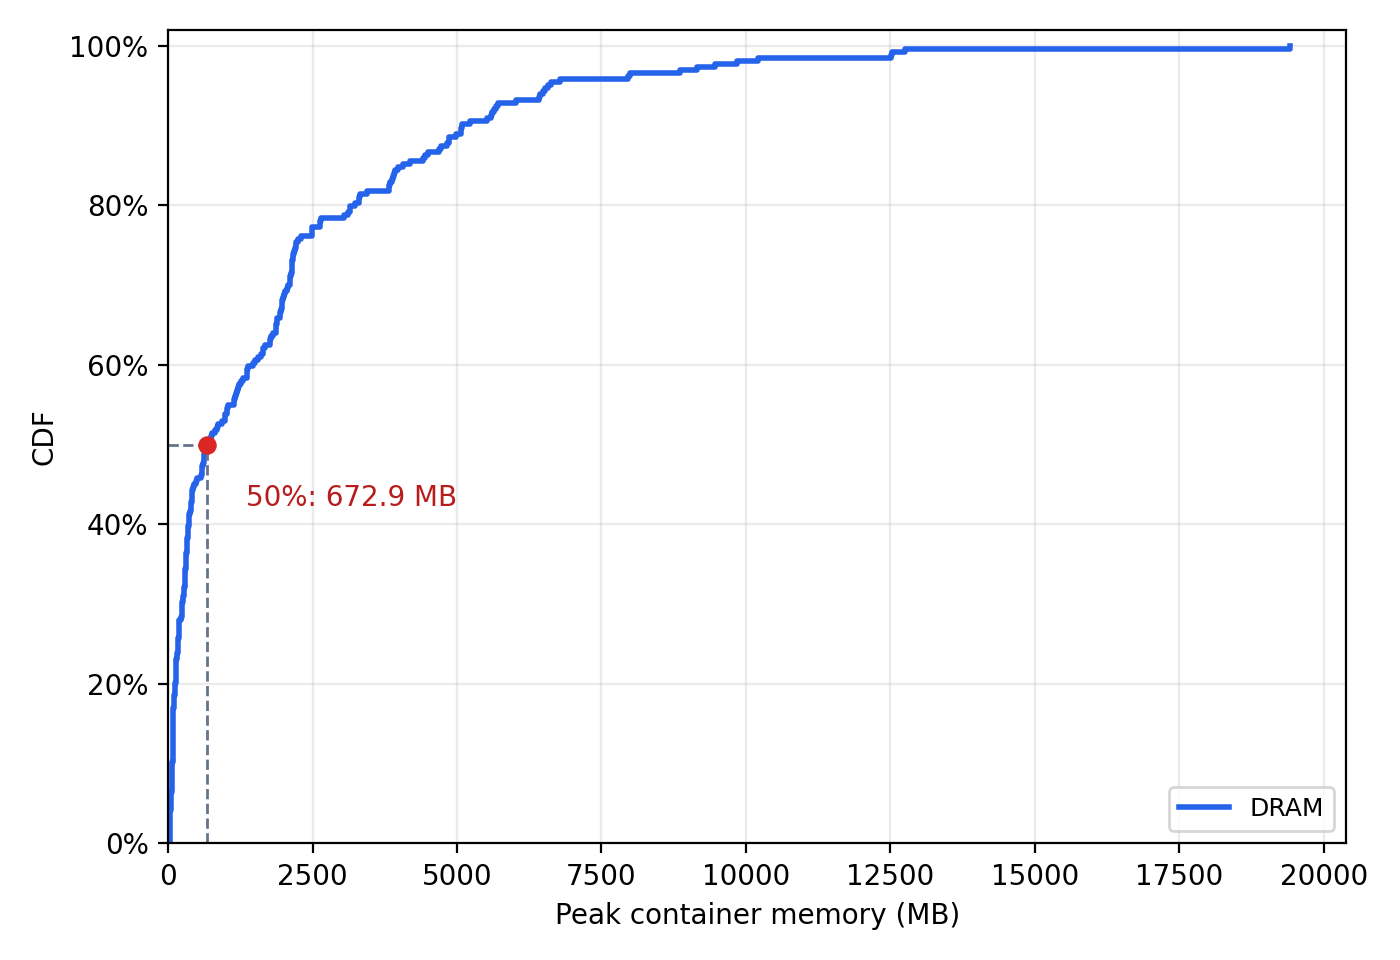

Values plotted in this chart, from the file beside it:
memory_node, trace, peak_memory_mb, cumulative_fraction, timeouts
0, php-cs-fixer__php-cs-fixer-7635, 27.12, 0.003788, 0
0, laravel__framework-51195, 27.81, 0.007576, 0
0, briannesbitt__carbon-3041, 28.24, 0.01136, 0
0, php-cs-fixer__php-cs-fixer-8064, 28.88, 0.01515, 0
0, php-cs-fixer__php-cs-fixer-8367, 32.66, 0.01894, 0
0, laravel__framework-46234, 38.58, 0.02273, 0
0, php-cs-fixer__php-cs-fixer-8331, 39.09, 0.02652, 0
0, laravel__framework-52451, 39.63, 0.0303, 0
0, php-cs-fixer__php-cs-fixer-7875, 39.91, 0.03409, 0
0, phpoffice__phpspreadsheet-3570, 41.07, 0.03788, 0
0, php-cs-fixer__php-cs-fixer-7998, 41.84, 0.04167, 0
0, jordansissel__fpm-1829, 42.59, 0.04545, 0
0, fluent__fluentd-3917, 45.71, 0.04924, 0
0, laravel__framework-53949, 52.07, 0.05303, 0
0, php-cs-fixer__php-cs-fixer-7663, 54.52, 0.05682, 0
0, fluent__fluentd-3641, 55.89, 0.06061, 0
0, fluent__fluentd-4030, 56.26, 0.06439, 0
0, fluent__fluentd-4598, 63.81, 0.06818, 0
0, laravel__framework-53206, 64.77, 0.07197, 0
0, jordansissel__fpm-1850, 65.45, 0.07576, 0
0, fluent__fluentd-3616, 66.45, 0.07955, 0
0, fluent__fluentd-4655, 66.82, 0.08333, 0
0, laravel__framework-51890, 68.85, 0.08712, 0
0, laravel__framework-53914, 69.22, 0.09091, 0
0, briannesbitt__carbon-3005, 69.5, 0.0947, 0
0, fluent__fluentd-4311, 70.32, 0.09848, 0
0, micropython__micropython-13569, 72.97, 0.1023, 0
0, laravel__framework-52680, 81.97, 0.1061, 0
0, jqlang__jq-2919, 82.98, 0.1098, 0
0, jqlang__jq-2658, 83.53, 0.1136, 0
0, rubocop__rubocop-13479, 87.82, 0.1174, 0
0, fluent__fluentd-3328, 87.9, 0.1212, 1
0, rubocop__rubocop-13627, 87.98, 0.125, 0
0, rubocop__rubocop-13560, 88.05, 0.1288, 0
0, faker-ruby__faker-2705, 88.2, 0.1326, 0
0, micropython__micropython-15898, 88.67, 0.1364, 0
0, rubocop__rubocop-13579, 89.23, 0.1402, 0
0, jqlang__jq-2681, 90.48, 0.1439, 0
0, jqlang__jq-2650, 90.64, 0.1477, 0
0, jqlang__jq-2839, 90.75, 0.1515, 0
0, laravel__framework-48636, 91.97, 0.1553, 0
0, rubocop__rubocop-13680, 92.36, 0.1591, 0
0, jqlang__jq-2235, 92.42, 0.1629, 0
0, rubocop__rubocop-13503, 93.61, 0.1667, 0
0, rubocop__rubocop-13393, 94.08, 0.1705, 0
0, rubocop__rubocop-13362, 99.31, 0.1742, 0
0, rubocop__rubocop-13424, 105.7, 0.178, 0
0, rubocop__rubocop-13396, 109, 0.1818, 0
0, jqlang__jq-2598, 109.3, 0.1856, 0
0, jqlang__jq-2750, 113, 0.1894, 0
0, micropython__micropython-13039, 120.7, 0.1932, 0
0, fastlane__fastlane-19207, 124.2, 0.197, 0
0, micropython__micropython-10095, 128.6, 0.2008, 0
0, laravel__framework-48573, 130.9, 0.2045, 0
0, micropython__micropython-12158, 134.7, 0.2083, 0
0, fastlane__fastlane-20975, 135.9, 0.2121, 0
0, fastlane__fastlane-21857, 137.4, 0.2159, 0
0, phpoffice__phpspreadsheet-4214, 138.2, 0.2197, 0
0, briannesbitt__carbon-2752, 140.9, 0.2235, 0
0, briannesbitt__carbon-2762, 141.6, 0.2273, 0
... 204 more rows
